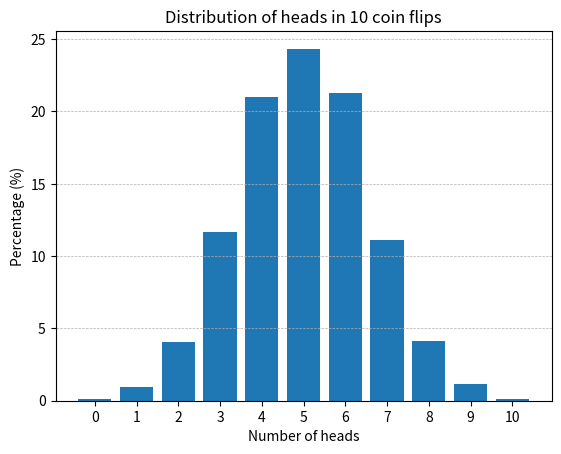

This chart was generated by the following Python code:
import random
import matplotlib.pyplot as plt


def flip_coin(number_of_cases: int = 10000,
              flips_per_case: int = 10) -> dict[int, float]:
    """
    Simulates coin flipping.
    Returns dictionary where:
    key = number of heads (0..10)
    value = percentage of cases
    """
    if number_of_cases < 1:
        raise ValueError("number_of_cases must be >= 1")
    if flips_per_case < 1:
        raise ValueError("flips_per_case must be >= 1")

    results: dict[int, int] = {heads_count: 0 for heads_count
                               in range(flips_per_case + 1)}

    for case_index in range(number_of_cases):
        heads_in_case = 0

        for flip_index in range(flips_per_case):
            coin_result = random.randint(0, 1)
            heads_in_case += coin_result

        results[heads_in_case] += 1

    percentages: dict[int, float] = {}

    for heads_count, cases_amount in results.items():
        percentage = (cases_amount / number_of_cases) * 100
        percentages[heads_count] = round(percentage, 2)

    return percentages


def draw_gaussian_distribution_graph(distribution: dict[int, float]) -> None:
    """
    Draws distribution graph using matplotlib.
    """
    head_numbers = sorted(distribution.keys())
    percentages = [distribution[number_of_heads] for
                   number_of_heads in head_numbers]

    plt.figure()
    plt.bar(head_numbers, percentages)
    plt.title("Distribution of heads in 10 coin flips")
    plt.xlabel("Number of heads")
    plt.ylabel("Percentage (%)")
    plt.xticks(head_numbers)
    plt.grid(axis="y", linestyle="--", linewidth=0.5)
    plt.show()


if __name__ == "__main__":
    distribution_result = flip_coin()
    print(distribution_result)
    draw_gaussian_distribution_graph(distribution_result)
